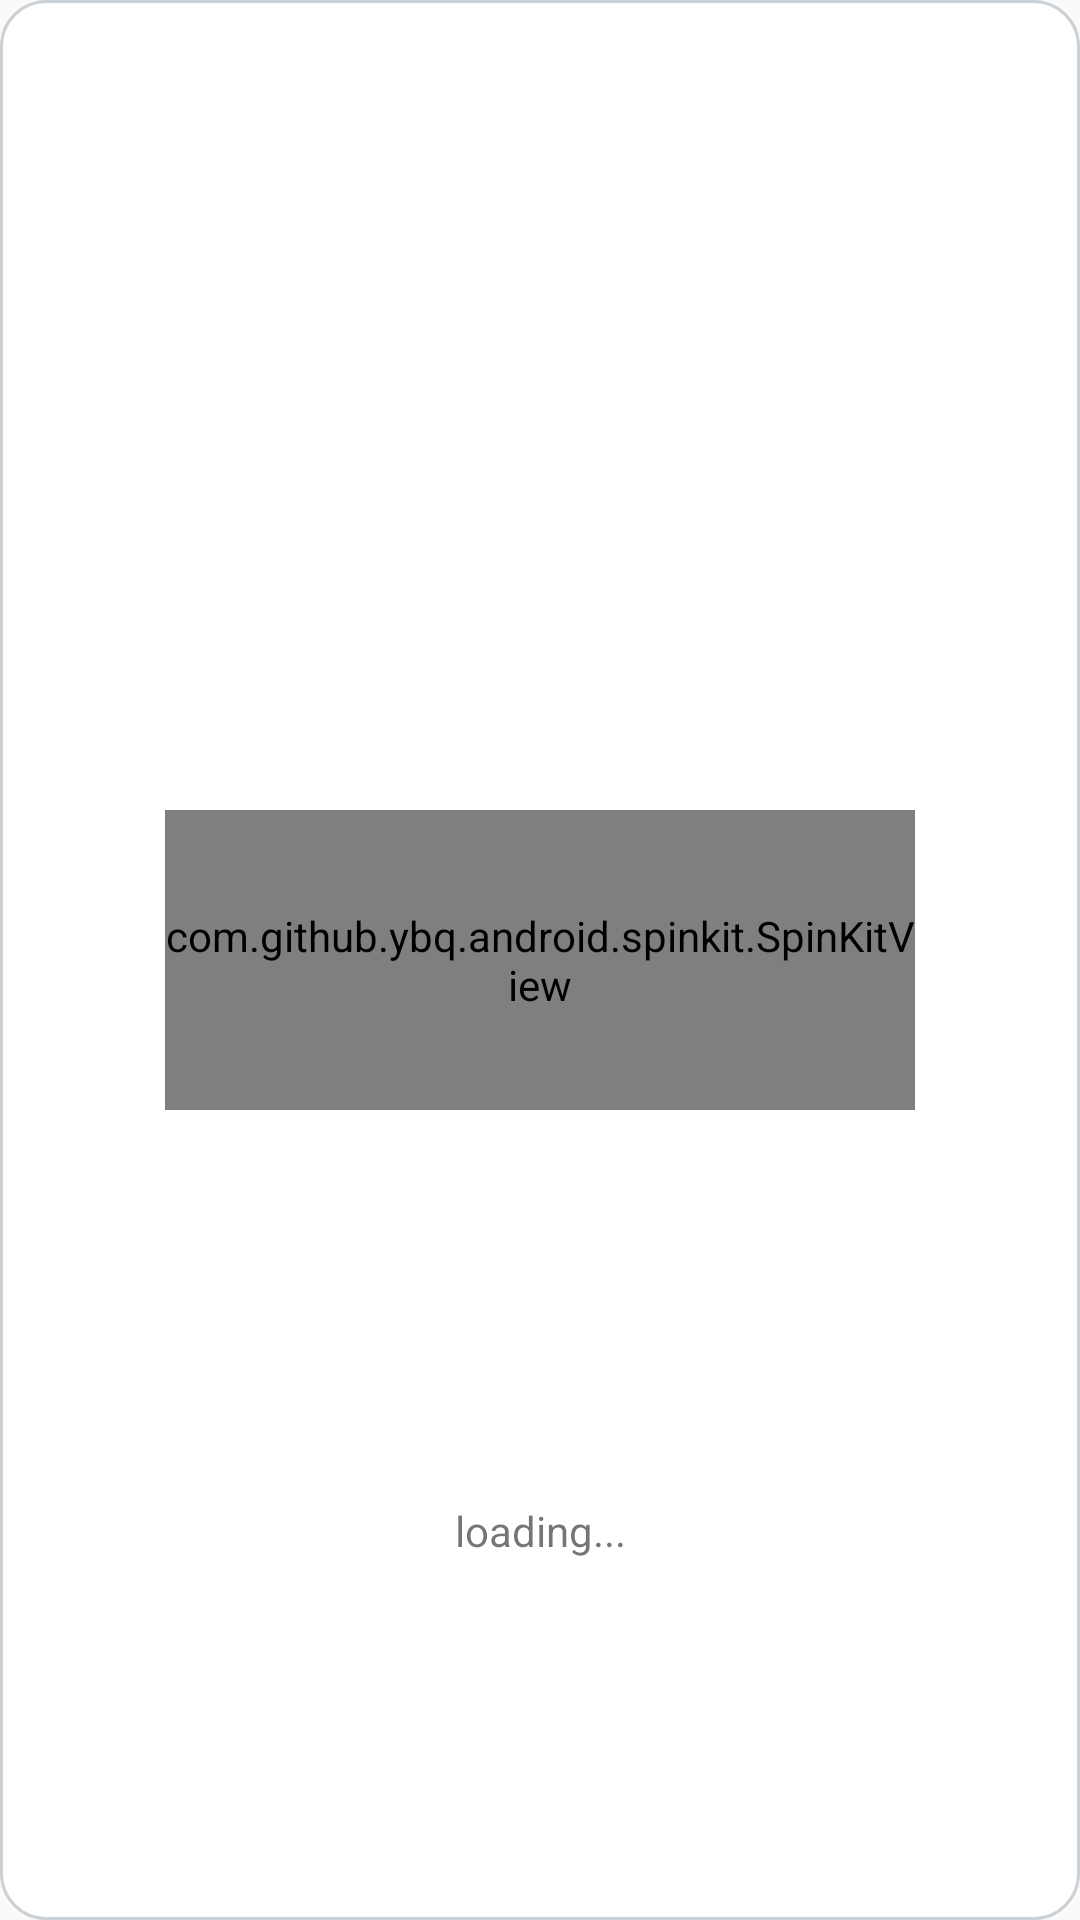

Reconstruct the res/layout file that produces this screen, plus the resources it refers to.
<!-- AndroidManifest.xml: application theme AppTheme -->
<!-- res/layout/dialog_loading.xml -->
<?xml version="1.0" encoding="utf-8"?>
<androidx.constraintlayout.widget.ConstraintLayout
    android:layout_width="300dp"
    android:layout_height="150dp"
    xmlns:android="http://schemas.android.com/apk/res/android"
    xmlns:app="http://schemas.android.com/apk/res-auto"
    android:background="@drawable/rounded"
  >

    <com.github.ybq.android.spinkit.SpinKitView
        app:layout_constraintLeft_toLeftOf="parent"
        app:layout_constraintTop_toTopOf="parent"
        app:layout_constraintRight_toRightOf="parent"
        app:layout_constraintBottom_toBottomOf="parent"
        xmlns:app="http://schemas.android.com/apk/res-auto"
        android:id="@+id/spin_kit"
        style="@style/SpinKitView.Large.Circle"
        android:layout_width="250dp"
        android:layout_height="100dp"
        app:SpinKit_Color="@color/colorAccent" />

    <TextView
        android:text="loading..."
        android:layout_width="wrap_content"
        android:layout_height="wrap_content"
        android:layout_marginTop="20dp"
        android:layout_marginBottom="10dp"
        app:layout_constraintBottom_toBottomOf="parent"
        app:layout_constraintLeft_toLeftOf="parent"
        app:layout_constraintRight_toRightOf="parent"
        app:layout_constraintTop_toBottomOf="@id/spin_kit"
        />
</androidx.constraintlayout.widget.ConstraintLayout>
<!-- resources referenced by this layout -->
<resources>
  <!-- drawable rounded (drawable) -->
  <?xml version="1.0" encoding="utf-8"?>
  <shape xmlns:android="http://schemas.android.com/apk/res/android"
      android:shape="rectangle"
      >
  
      
      <corners android:radius="15dp" />
  
      
      <solid android:color="#FFFFFF"/>
  
      
      <stroke
          android:width="1dp"
          android:color="#CCD1D5" />
  
  </shape>
  <style name="SpinKitView.Large.Circle">
          <item name="SpinKit_Style">Circle</item>
      </style>
  <style name="AppTheme" parent="Theme.AppCompat.Light.DarkActionBar">
          
          <item name="colorPrimary">@color/colorPrimary</item>
          <item name="colorPrimaryDark">@color/colorPrimaryDark</item>
          <item name="colorAccent">@color/colorAccent</item>
      </style>
  
  
  
  
  
      //loading
  <!-- not gathered from this repository: default colours our renderer supplied (Android Studio template values) -->
  <color name="colorPrimary">#FF6200EE</color>
  <color name="colorPrimaryDark">#FF3700B3</color>
  <color name="colorAccent">#FF03DAC5</color>
</resources>
